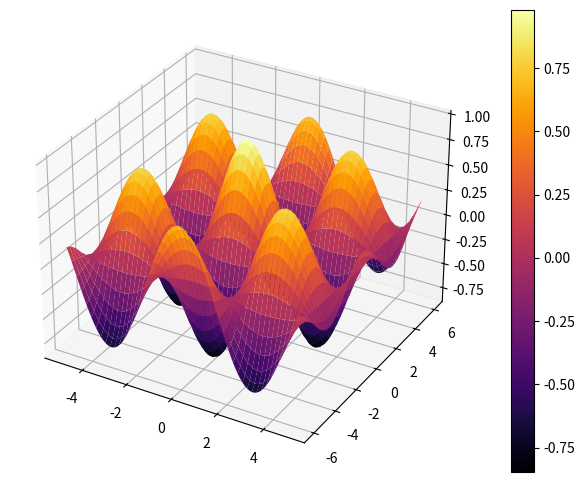

This chart was generated by the following Python code:
#Librerías necesarias: Matplotlib y Numpy
import matplotlib.pyplot as plt
from matplotlib import cm
import numpy as np 

#linspace retorna valores entre los intervalos que se indican
u=np.linspace(-5,5,100)
v=np.linspace(-6,6,100)

#Funciona similar que en Matlab
[x,y]=np.meshgrid(u,v)

#Esta es la ecuación
z=np.cos(x)*np.cos(y)*np.exp(-np.sqrt(x**2+y**2)/20)

#Se crea la figura
fig = plt.figure()

#Se le indica el tamaño
fig.set_size_inches(10, 6)

#Especifica que es 3D
ax = plt.axes(projection="3d")

#Generación de la superficie
p=ax.plot_surface(x, y, z, cmap='inferno')

#Barra que indica el valor de los colores
fig.colorbar(p,ax=ax)

plt.show()